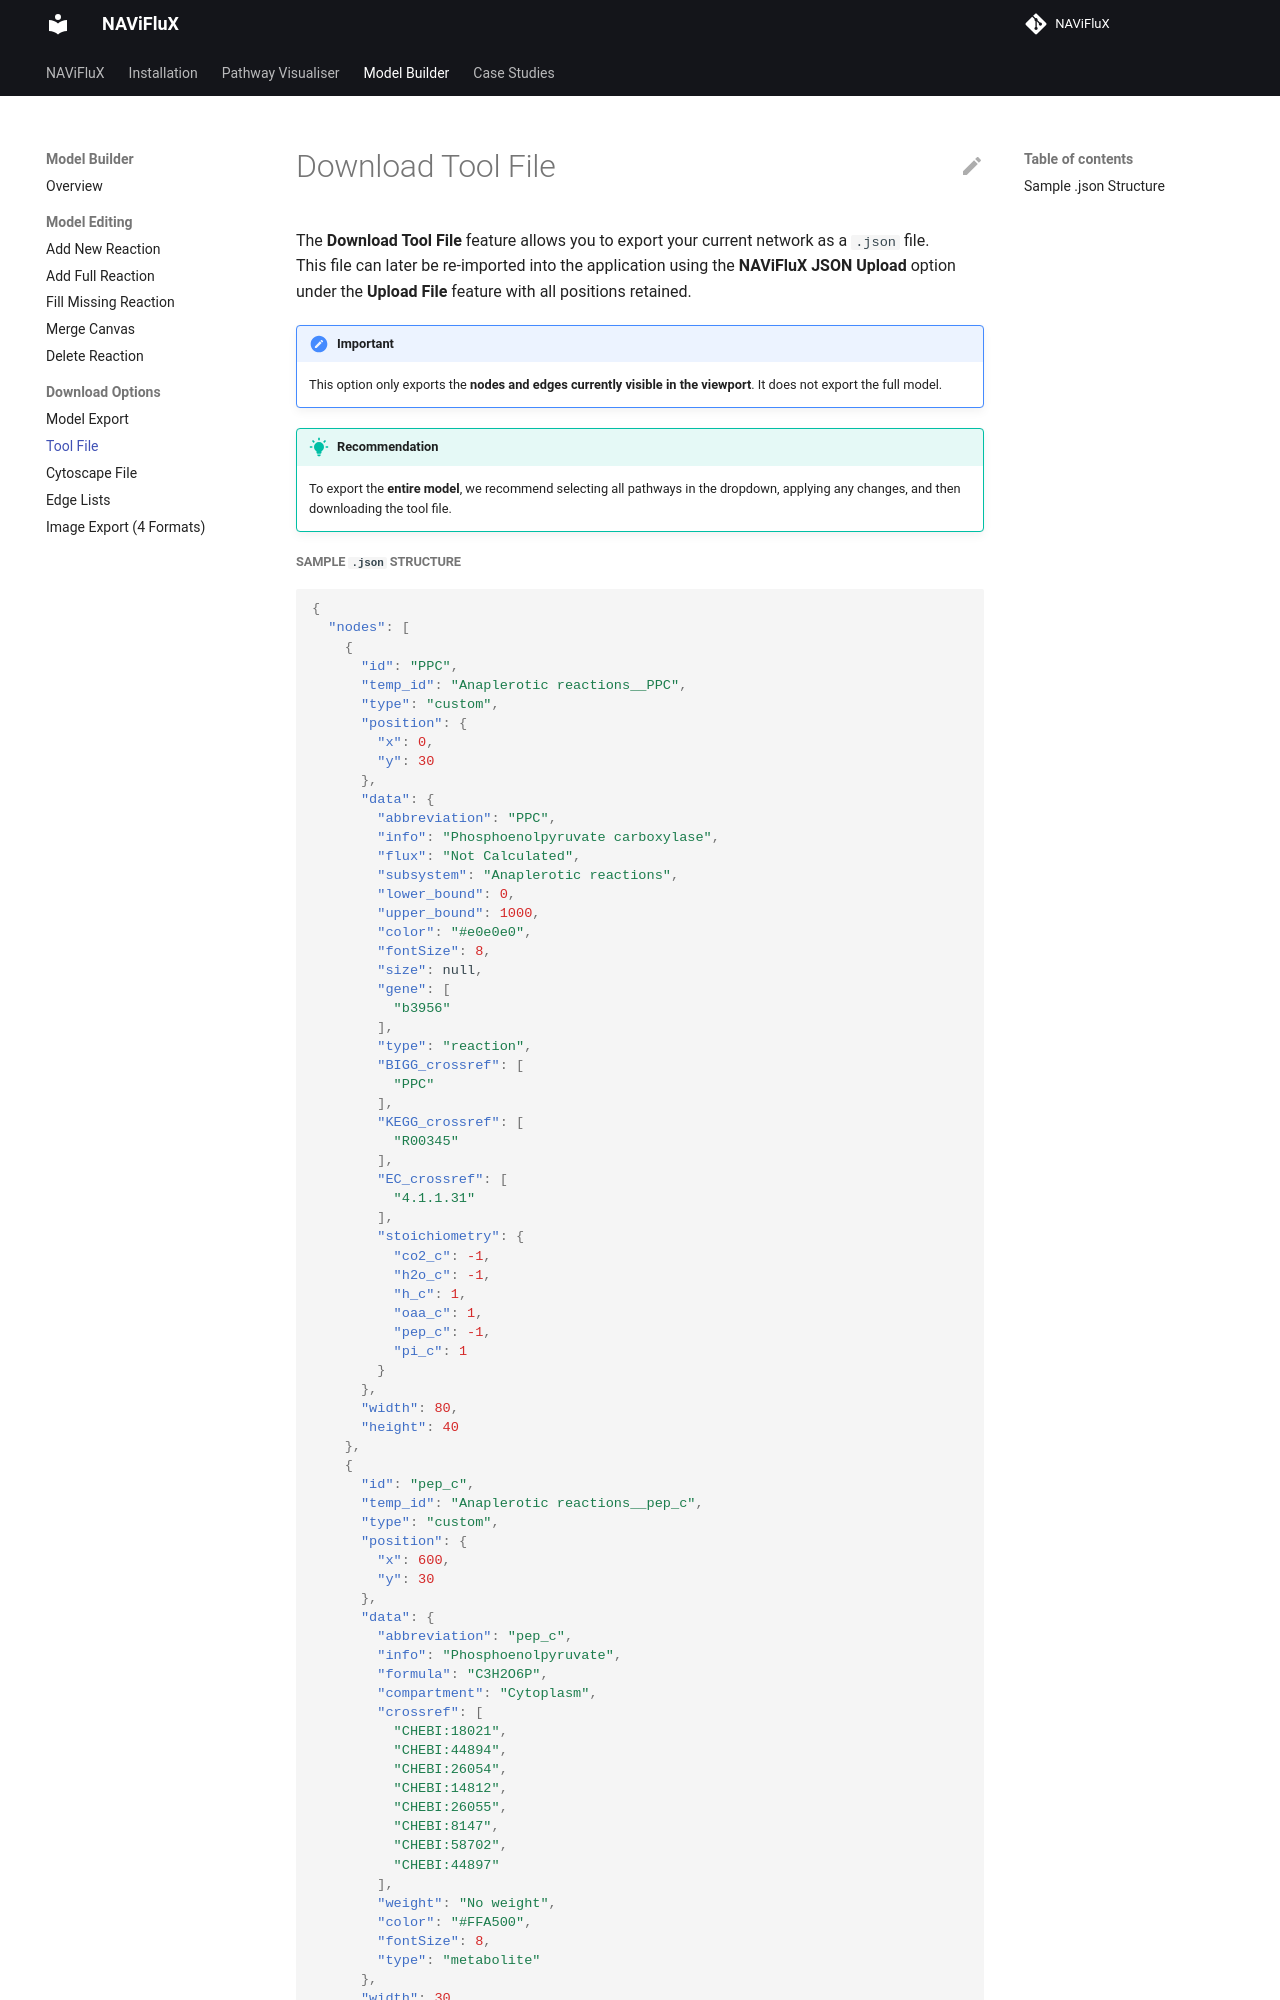

repository: bnsb-lab-iith/NAViFluX-Documentation · page: model-builder/download-tool-file/index.html · generator: mkdocs

# Download Tool File

The **Download Tool File** feature allows you to export your current network as a `.json` file.  
This file can later be re-imported into the application using the **NAViFluX JSON Upload** option under the **Upload File** feature with all positions retained. 

!!! important "Important"
    This option only exports the **nodes and edges currently visible in the viewport**.  It does not export the full model.

!!! tip "Recommendation"
    To export the **entire model**, we recommend selecting all pathways in the dropdown, applying any changes, and then downloading the tool file.
